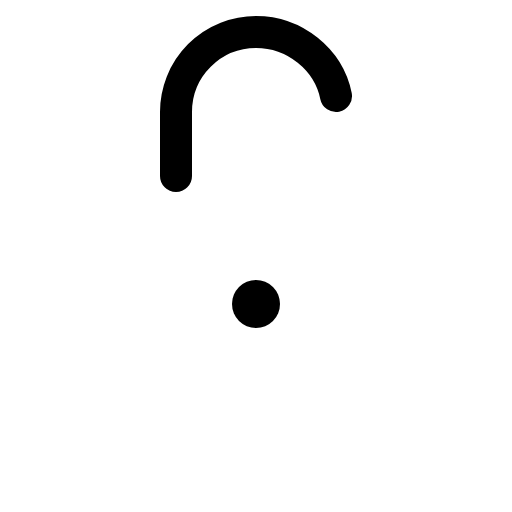
t = 0.00 s
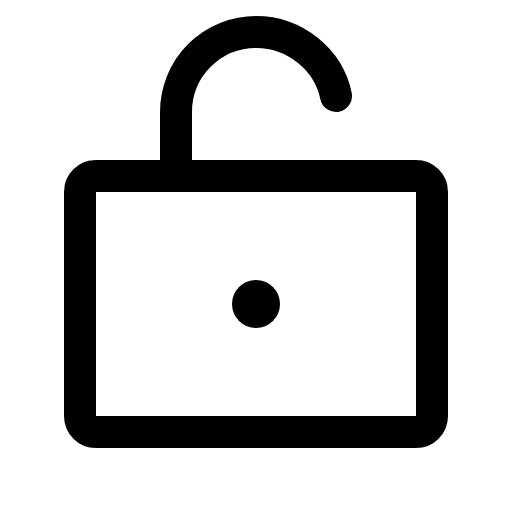
t = 0.68 s
t = 1.05 s: frame unchanged from t = 0.68 s, image omitted
t = 1.80 s: frame unchanged from t = 0.68 s, image omitted
t = 2.18 s: frame unchanged from t = 0.68 s, image omitted
t = 2.93 s: frame unchanged from t = 0.68 s, image omitted

The animated SVG that drew these frames (rendered in a browser with its animation timeline set to each time). Animation: 1 CSS @keyframes rule; one cycle of 3.30 s, repeats indefinitely.

<svg xmlns="http://www.w3.org/2000/svg" viewBox="0 0 256 256">
  <style>
    .draw-line {
      stroke-dasharray: 2000;
      stroke-dashoffset: 0;
    }
    svg:hover .draw-line {
      animation: phosphor-draw-in 3s ease-in-out infinite alternate;
    }
    @keyframes phosphor-draw-in {
      0%   { stroke-dashoffset: 2000; }
      50%  { stroke-dashoffset: 0; }
      100% { stroke-dashoffset: 0; }
    }
  </style><rect width="256" height="256" fill="none"/><rect x="40" y="88" width="176" height="128" rx="8" fill="none" stroke="currentColor" stroke-linecap="round" stroke-linejoin="round" stroke-width="16" class="draw-line" pathLength="1" style="animation-delay: 0s"/><circle cx="128" cy="152" r="12"/><path d="M88,88V56a40,40,0,0,1,40-40c19.35,0,36.29,13.74,40,32" fill="none" stroke="currentColor" stroke-linecap="round" stroke-linejoin="round" stroke-width="16" class="draw-line" pathLength="1" style="animation-delay: 0.3s"/></svg>
